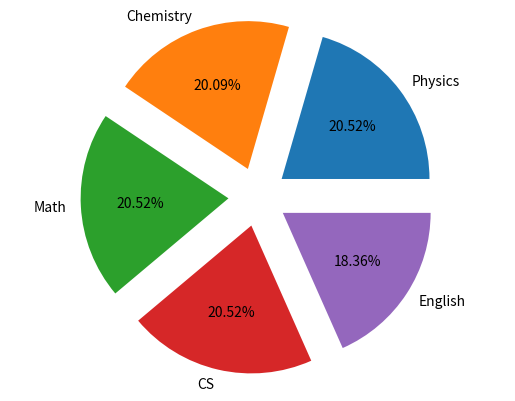

Generate this figure with matplotlib:
import matplotlib.pyplot as pl
p=[95,93,95,95,85]
expl=[0.2,0.2,0.2,0.2,0.2]
l=['Physics','Chemistry','Math','CS','English']
pl.axis('equal')
pl.pie(p,labels=l,autopct="%1.2f%%",explode=expl)
pl.show()
